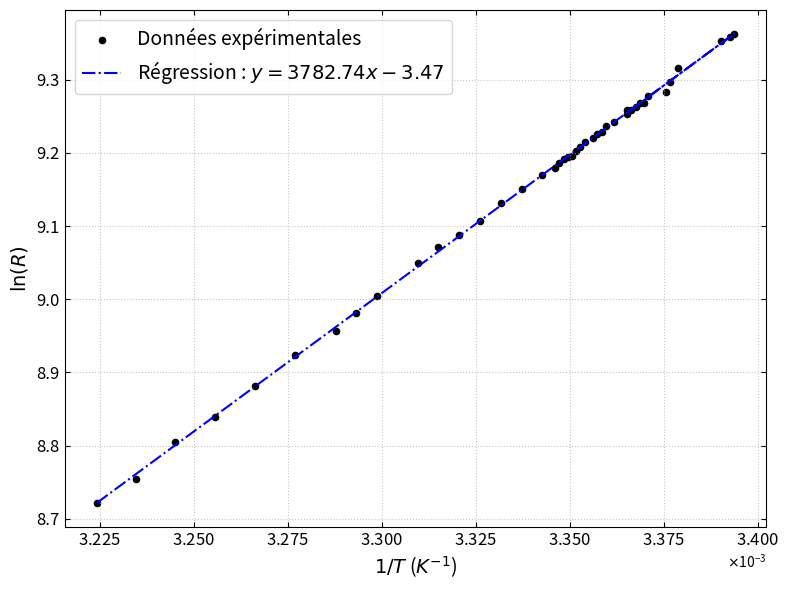

The script that saved this image:
import matplotlib.pyplot as plt
import numpy as np
from matplotlib.ticker import ScalarFormatter

x = np.array([0.003366437, 0.00336757, 0.003365304, 0.003368705, 0.00336984, 0.003375527, 0.003393857, 0.003392706, 0.003390405, 0.003378949, 0.003376667, 0.003370976, 0.003365304, 0.00336191, 0.003359651, 0.003358522, 0.003357395, 0.003356268, 0.003354016, 0.003352892, 0.003351768, 0.003350645, 0.003349523, 0.003348401, 0.00334728, 0.003346169, 0.003342805, 0.003337227, 0.003331667, 0.003326127, 0.003320604, 0.0033151, 0.003309614, 0.003298697, 0.003293265, 0.003287851, 0.003277077, 0.003266373, 0.003255738, 0.003245173, 0.003234676, 0.003224246])
y = np.array([9.258654232, 9.2623634, 9.25378293, 9.267665439, 9.267948685, 9.282661034, 9.36185902, 9.358156747, 9.35296777, 9.315690888, 9.297068375, 9.27799902, 9.259130536, 9.241839039, 9.236397906, 9.228671329, 9.225327502, 9.220290703, 9.215327913, 9.207837242, 9.202812106, 9.196241448, 9.1942109, 9.192176401, 9.185535253, 9.179881164, 9.169518377, 9.150590368, 9.131729971, 9.106534203, 9.088172738, 9.071078305, 9.05017162, 9.004545459, 8.980927208, 8.956737613, 8.923990745, 8.881836305, 8.839276691, 8.804775259, 8.754634047, 8.720950029])

slope, intercept = np.polyfit(x, y, 1)
y_fit = slope * x + intercept

fig, ax = plt.subplots(figsize=(8, 6))

ax.scatter(x, y, color='black', marker='o', s=20, label='Données expérimentales')
ax.plot(x, y_fit, color='blue', linestyle='dashdot', label=f'Régression : $y = {slope:.2f}x {intercept:.2f}$')

formatter = ScalarFormatter(useMathText=True)
formatter.set_scientific(True)
formatter.set_powerlimits((-3, -3))
ax.xaxis.set_major_formatter(formatter)

ax.set_xlabel('$1/T$ ($K^{-1}$)', fontsize=14)
ax.set_ylabel('$\ln(R)$', fontsize=14)
ax.legend(frameon=True, fontsize=14)
ax.grid(True, linestyle=':', alpha=0.7)
ax.tick_params(axis='both', labelsize=12, direction='in', top=True, right=True)

plt.tight_layout()
fig.savefig("regression_scientifique.png", bbox_inches='tight', dpi=600)
plt.show()
